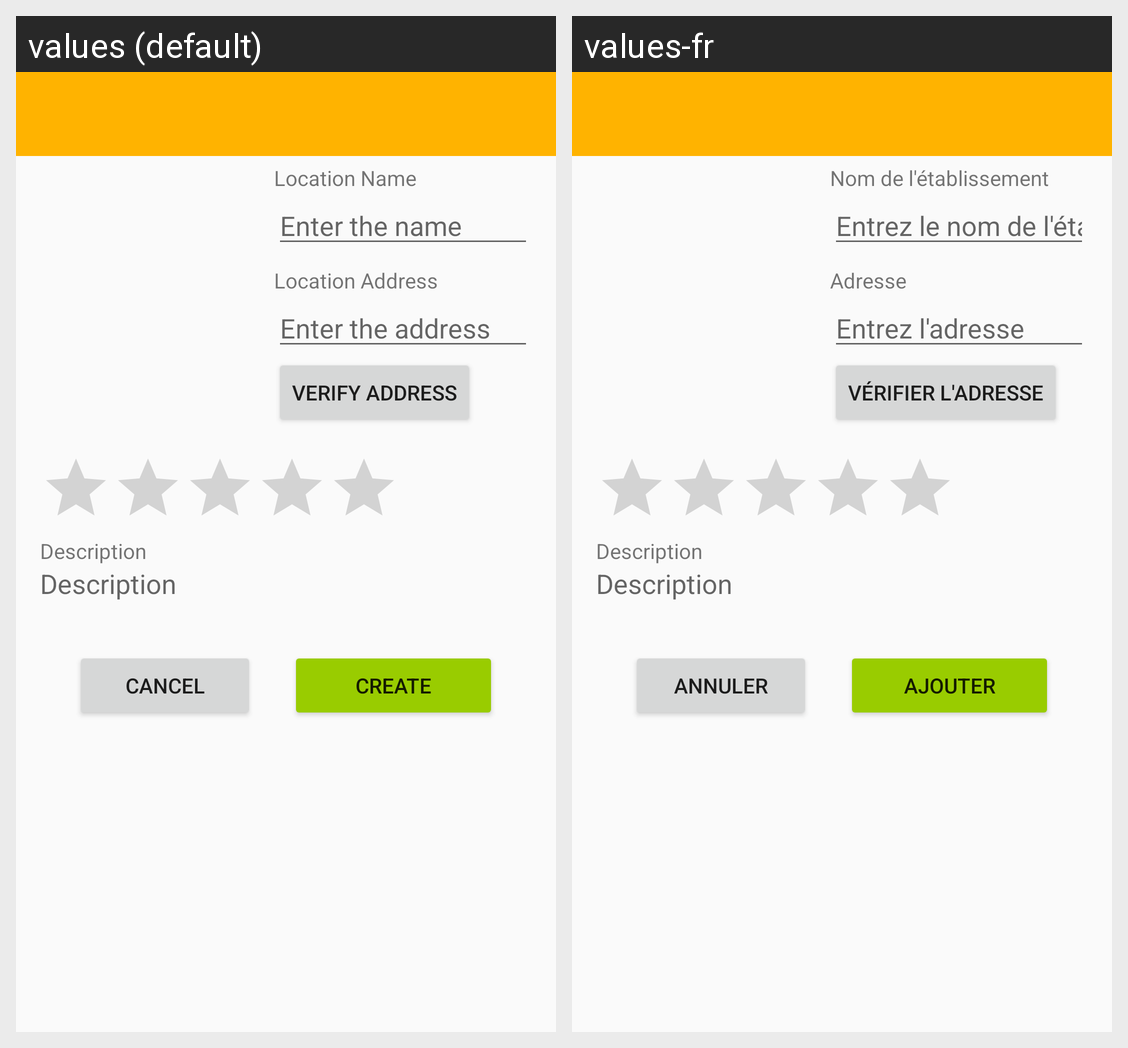

Translations of the strings shown on this Android screen, per locale in the grid:
Android screen res/layout/activity_add_location.xml rendered under 2 locales, left to right: values (default), values-fr. Device: Nexus 5 (rendered at 1080×1920; each locale shown at half size, 540×960, under a caption strip naming it); theme AppTheme.
Strings drawn on this screen, with the default value and each locale's value (text and hints the layout hard-codes, and strings that could not be matched under every locale, appear in the picture but are not listed):

enter_location_name
  values: Enter the name
  values-fr: Entrez le nom de l'établissement

enter_address
  values: Enter the address
  values-fr: Entrez l'adresse

description_label
  values: Description
  values-fr: Description

create
  values: Create
  values-fr: Ajouter

cancel
  values: Cancel
  values-fr: Annuler

location_name_label
  values: Location Name
  values-fr: Nom de l'établissement

location_address_label
  values: Location Address
  values-fr: Adresse

location_verify_address
  values: Verify Address
  values-fr: Vérifier l'adresse
